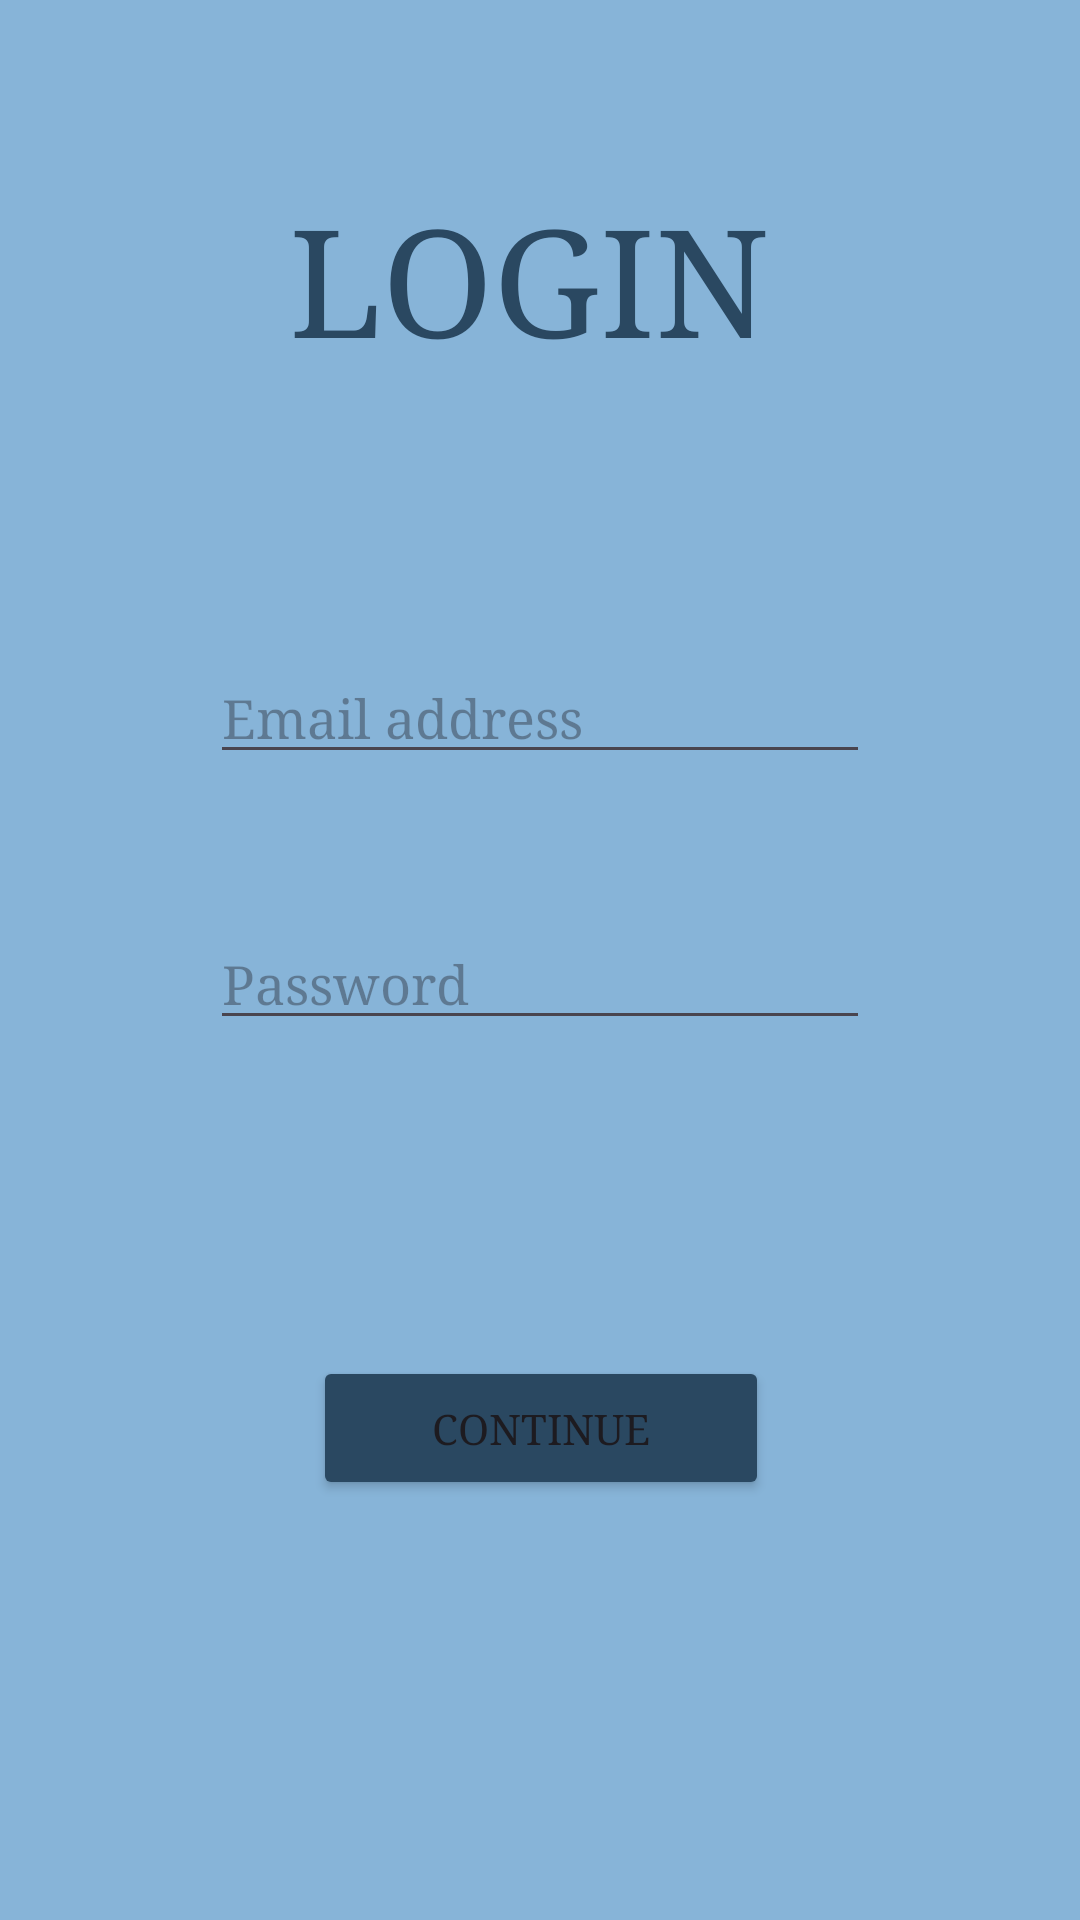

Layout XML and referenced resources for this Android screen:
<!-- AndroidManifest.xml: application theme Theme.StudyBuddy -->
<!-- res/layout/activity_login.xml -->
<?xml version="1.0" encoding="utf-8"?>
<androidx.constraintlayout.widget.ConstraintLayout xmlns:android="http://schemas.android.com/apk/res/android"
    xmlns:app="http://schemas.android.com/apk/res-auto"
    xmlns:tools="http://schemas.android.com/tools"
    android:id="@+id/main"
    android:layout_width="match_parent"
    android:layout_height="match_parent"
    android:background="#87B4D8"
    tools:context=".screens.login">

    <TextView
        android:id="@+id/txtLogin"
        android:layout_width="161dp"
        android:layout_height="0dp"
        android:layout_marginTop="60dp"
        android:fontFamily="serif"
        android:text="LOGIN"
        android:textColor="#2A4861"
        android:textSize="50dp"
        app:layout_constraintEnd_toEndOf="parent"
        app:layout_constraintHorizontal_bias="0.484"
        app:layout_constraintStart_toStartOf="parent"
        app:layout_constraintTop_toTopOf="parent" />

    <EditText
        android:id="@+id/etemaillogin"
        android:layout_width="0dp"
        android:layout_height="wrap_content"
        android:layout_marginStart="70dp"
        android:layout_marginTop="92dp"
        android:layout_marginEnd="70dp"
        android:hint="Email address"
        android:fontFamily="serif"

        android:inputType="textEmailAddress"
        app:layout_constraintEnd_toEndOf="parent"
        app:layout_constraintHorizontal_bias="0.0"
        app:layout_constraintStart_toStartOf="parent"
        app:layout_constraintTop_toBottomOf="@+id/txtLogin" />

    <EditText
        android:id="@+id/etPasswordlogin"
        android:layout_width="0dp"
        android:layout_height="wrap_content"
        android:layout_marginStart="70dp"
        android:layout_marginTop="48dp"
        android:layout_marginEnd="70dp"
        android:hint="Password"
        android:fontFamily="serif"

        android:inputType="textPassword"
        app:layout_constraintEnd_toEndOf="parent"
        app:layout_constraintHorizontal_bias="0.0"
        app:layout_constraintStart_toStartOf="parent"
        app:layout_constraintTop_toBottomOf="@+id/etemaillogin" />

    <Button
        android:id="@+id/btnlogin"
        android:layout_width="152dp"
        android:layout_height="0dp"
        android:layout_marginBottom="140dp"
        android:backgroundTint="#2A4861"
        android:onClick="goIn"
        android:text="CONTINUE"
        android:fontFamily="serif"

        app:layout_constraintBottom_toBottomOf="parent"
        app:layout_constraintEnd_toEndOf="parent"
        app:layout_constraintHorizontal_bias="0.501"
        app:layout_constraintStart_toStartOf="parent" />
</androidx.constraintlayout.widget.ConstraintLayout>
<!-- resources referenced by this layout -->
<resources>
  <style name="Theme.StudyBuddy" parent="Base.Theme.StudyBuddy" />
  <style name="Base.Theme.StudyBuddy" parent="Theme.Material3.DayNight">
          
          
      </style>
</resources>
